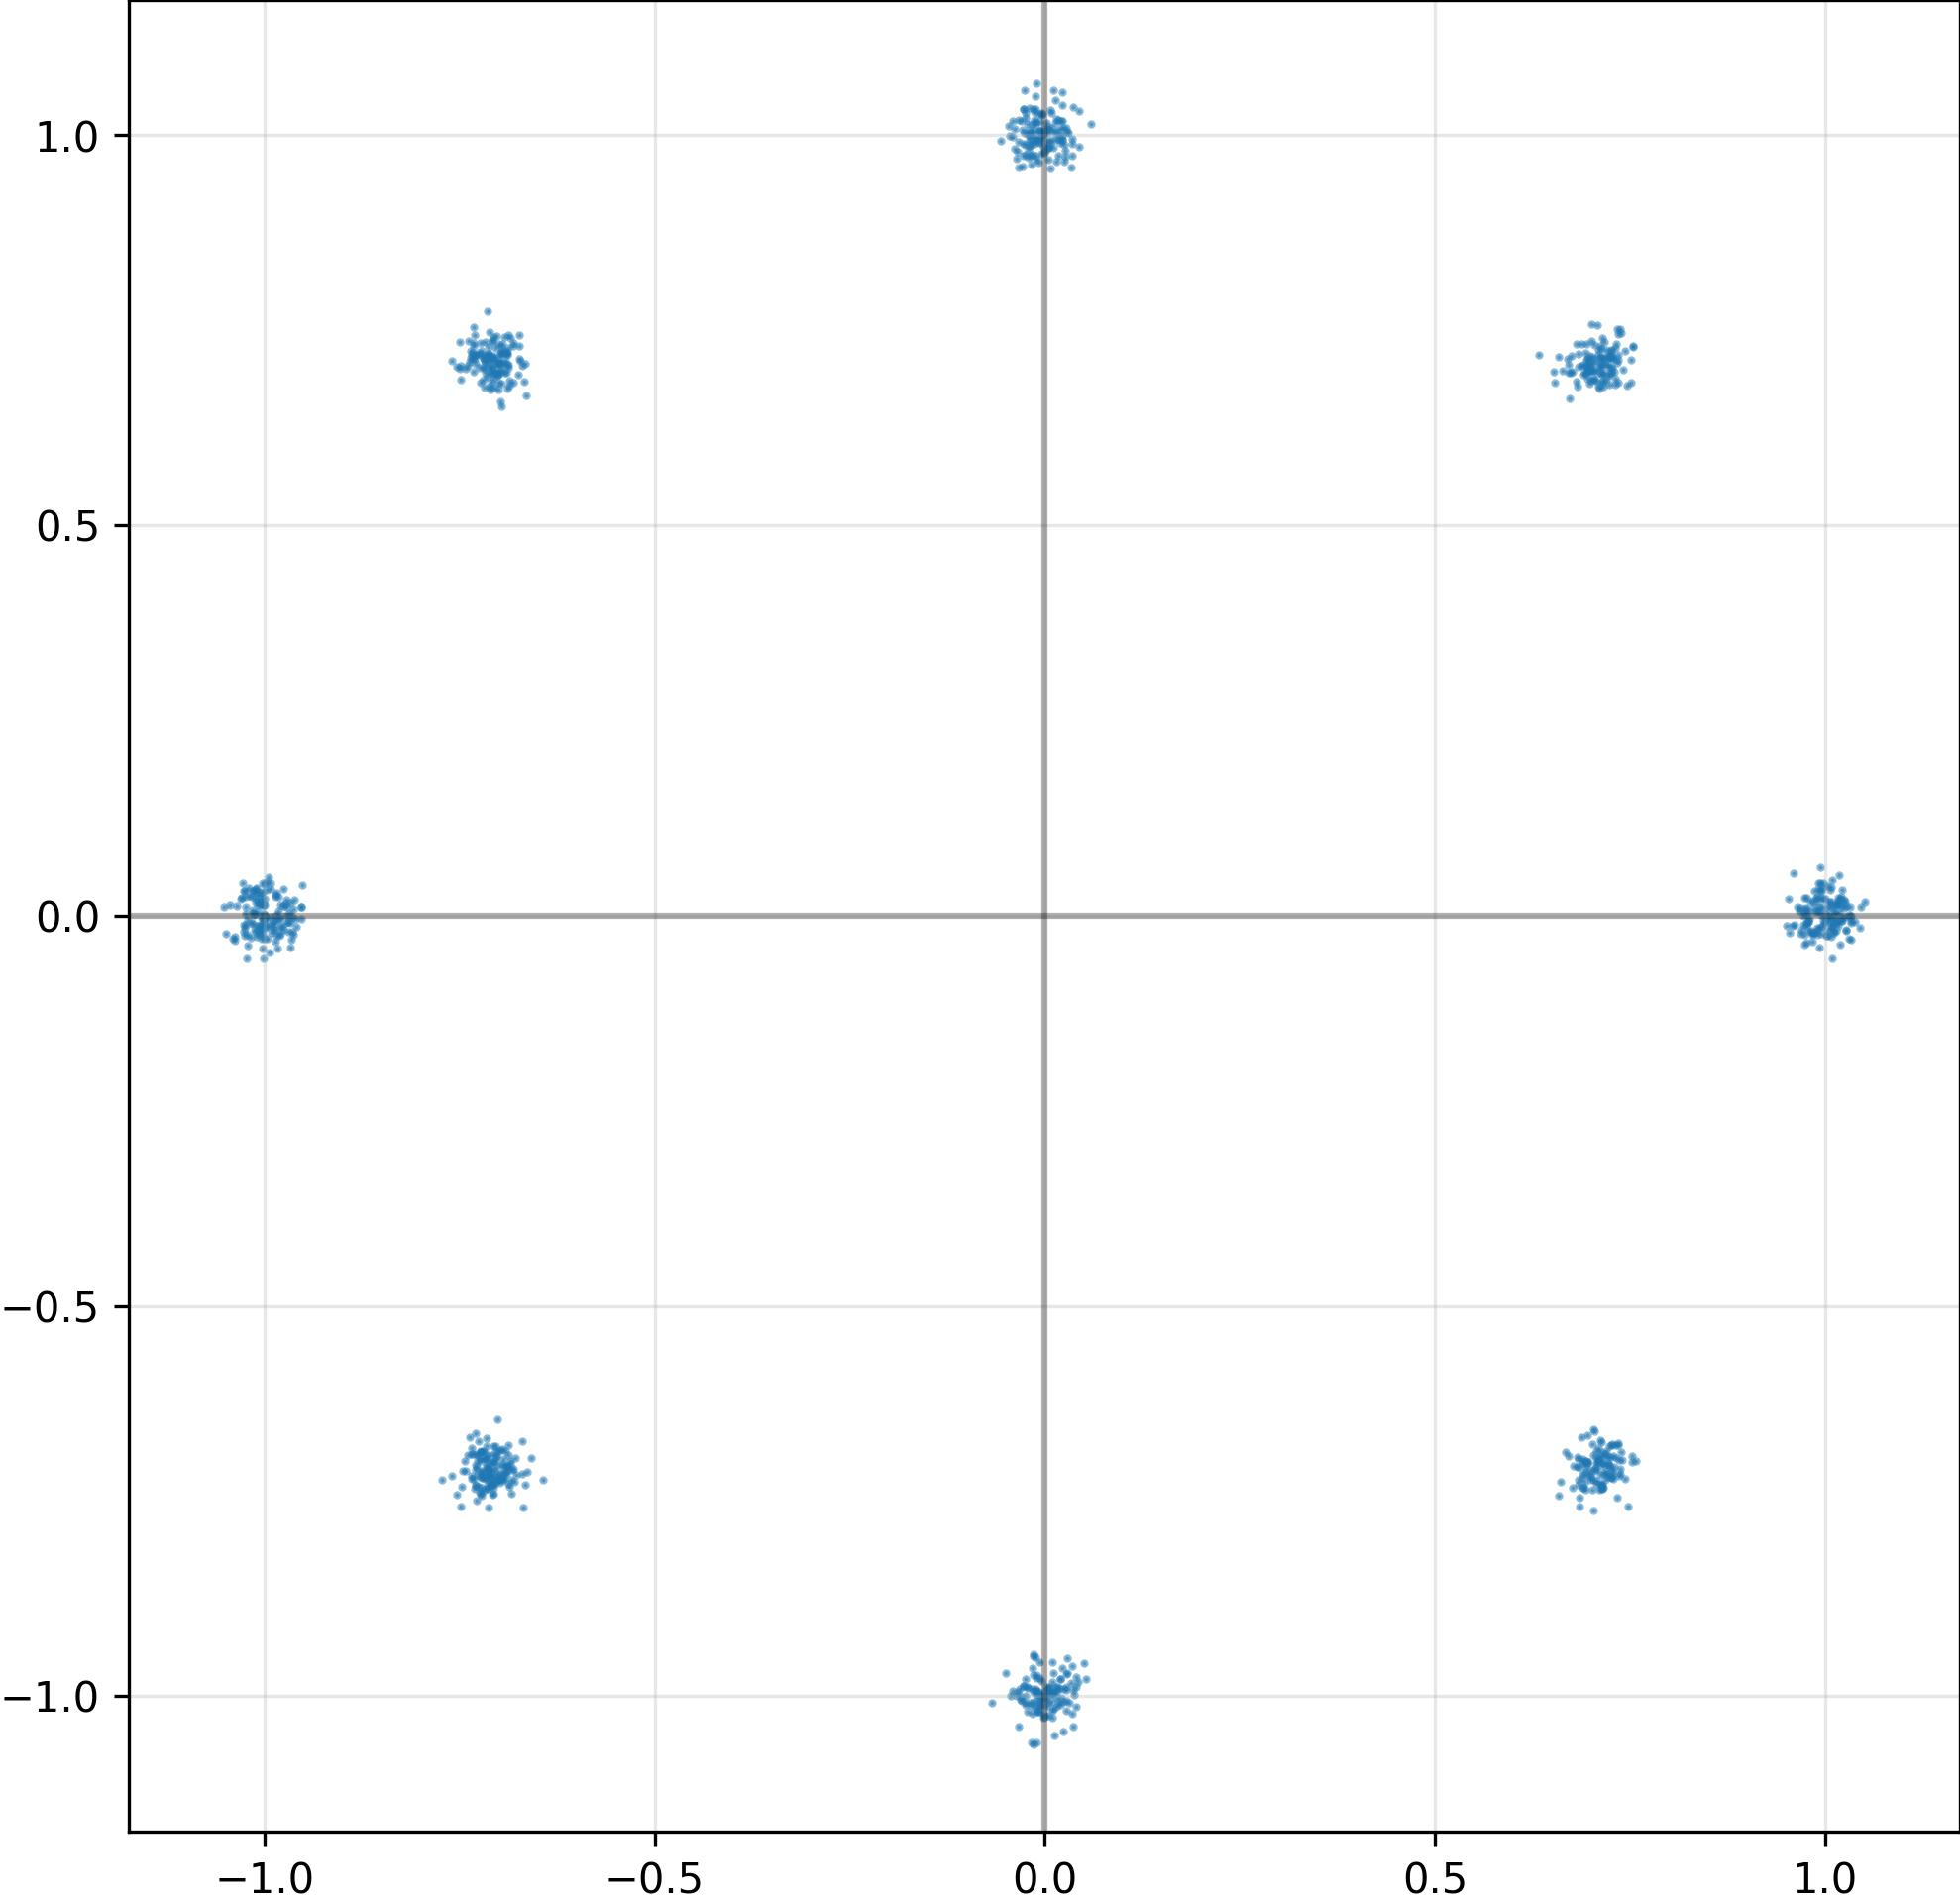

Values plotted in this chart, from the file beside it:
I, Q
-6.252971943467855453e-03, 1.005398750305175781e+00
-1.217362820170819759e-03, 1.001803874969482422e+00
-1.030670285224914551e+00, 2.116163820028305054e-02
1.002278566360473633e+00, -1.941994391381740570e-02
6.890985965728759766e-01, -7.199071645736694336e-01
-7.028957605361938477e-01, 7.075073122978210449e-01
1.045117899775505066e-02, 9.841552972793579102e-01
7.377058863639831543e-01, -7.086079120635986328e-01
-1.354779582470655441e-02, 1.020043015480041504e+00
9.797407984733581543e-01, -4.090083763003349304e-03
-7.021872997283935547e-01, -6.924734711647033691e-01
-6.999651193618774414e-01, 7.126212120056152344e-01
7.072055935859680176e-01, -6.947125196456909180e-01
-9.761855602264404297e-01, 1.244887337088584900e-02
7.049448490142822266e-01, 6.998702883720397949e-01
-7.156700491905212402e-01, -6.967286467552185059e-01
7.111718058586120605e-01, -6.973791718482971191e-01
-1.982846111059188843e-02, 1.034998893737792969e+00
1.017200708389282227e+00, 1.842239685356616974e-02
9.962742328643798828e-01, 3.588756918907165527e-02
-2.875589951872825623e-02, 9.602231383323669434e-01
-2.194469049572944641e-02, -9.895383119583129883e-01
6.957920193672180176e-01, 6.883248686790466309e-01
-9.800537824630737305e-01, 1.382481027394533157e-02
7.208590507507324219e-01, -7.153441309928894043e-01
9.094090200960636139e-03, 1.009137988090515137e+00
6.915684938430786133e-01, -6.990300416946411133e-01
-6.837719678878784180e-01, -7.232885956764221191e-01
-1.000288367271423340e+00, 1.379419025033712387e-02
1.001621961593627930e+00, -4.615510813891887665e-03
-7.292529344558715820e-01, -7.107329964637756348e-01
-1.027014732360839844e+00, -1.104128640145063400e-02
-7.149077653884887695e-01, -7.338705658912658691e-01
-7.719395160675048828e-01, -7.229027748107910156e-01
-1.406539138406515121e-02, -1.061567544937133789e+00
7.318655252456665039e-01, -6.947842240333557129e-01
9.486803784966468811e-03, -9.952808022499084473e-01
7.226844429969787598e-01, -6.942058801651000977e-01
-6.867625713348388672e-01, 6.849631071090698242e-01
-9.723572731018066406e-01, 2.034768648445606232e-02
7.164224982261657715e-01, 6.852743029594421387e-01
-7.096245884895324707e-01, -7.289254665374755859e-01
1.033084869384765625e+00, -1.975957566173747182e-04
7.089098691940307617e-01, -6.958673000335693359e-01
-6.895233988761901855e-01, -7.145560383796691895e-01
2.748443931341171265e-02, -9.923954606056213379e-01
7.222703099250793457e-01, 7.189671397209167480e-01
7.227940559387207031e-01, -7.190812230110168457e-01
-6.918745040893554688e-01, -7.069005966186523438e-01
-1.563737168908119202e-02, -9.643545746803283691e-01
-3.920854534953832626e-03, -9.800523519515991211e-01
7.090603113174438477e-01, 7.181898951530456543e-01
-2.571758441627025604e-02, 1.003551125526428223e+00
-9.915590286254882812e-01, -1.165456138551235199e-02
-7.161970734596252441e-01, 6.952924728393554688e-01
1.016447424888610840e+00, -1.287674717605113983e-02
6.897879838943481445e-01, -7.325051426887512207e-01
-7.195312380790710449e-01, -6.875991225242614746e-01
-9.849548339843750000e-01, -5.540544167160987854e-03
9.038099087774753571e-03, -1.007869362831115723e+00
... 964 more rows
